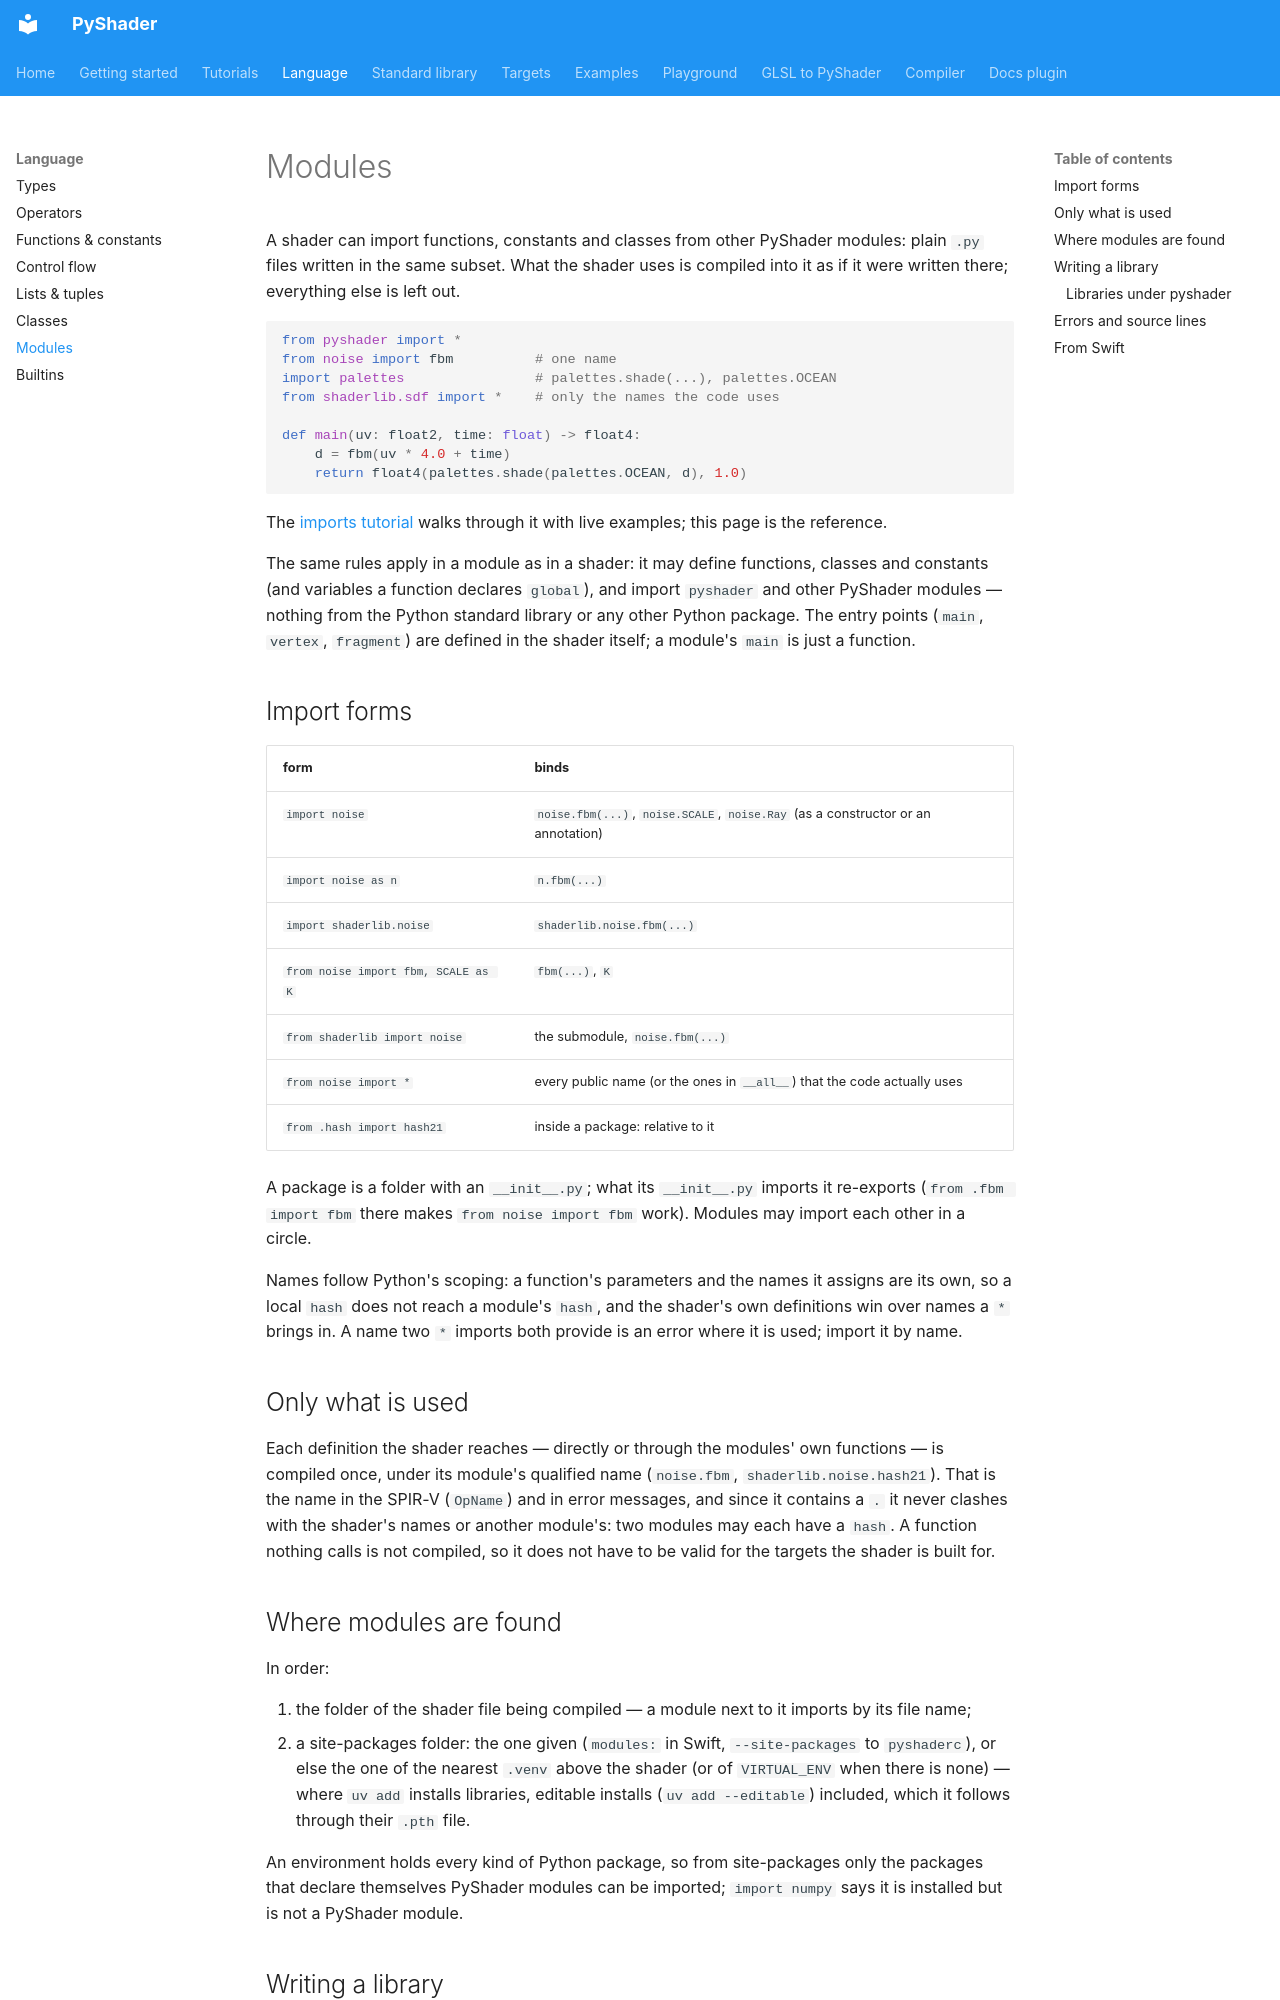

repository: NucleantUI/PyShader · page: language/modules/index.html · generator: mkdocs

# Modules

A shader can import functions, constants and classes from other PyShader
modules: plain `.py` files written in the same subset. What the shader uses
is compiled into it as if it were written there; everything else is left
out.

```py
from pyshader import *
from noise import fbm          # one name
import palettes                # palettes.shade(...), palettes.OCEAN
from shaderlib.sdf import *    # only the names the code uses

def main(uv: float2, time: float) -> float4:
    d = fbm(uv * 4.0 + time)
    return float4(palettes.shade(palettes.OCEAN, d), 1.0)
```

The [imports tutorial](../tutorials/imports.md) walks through it with live
examples; this page is the reference.

The same rules apply in a module as in a shader: it may define functions,
classes and constants (and variables a function declares `global`), and
import `pyshader` and other PyShader modules — nothing from the Python
standard library or any other Python package. The entry points (`main`,
`vertex`, `fragment`) are defined in the shader itself; a module's `main` is
just a function.

## Import forms

| form | binds |
|---|---|
| `import noise` | `noise.fbm(...)`, `noise.SCALE`, `noise.Ray` (as a constructor or an annotation) |
| `import noise as n` | `n.fbm(...)` |
| `import shaderlib.noise` | `shaderlib.noise.fbm(...)` |
| `from noise import fbm, SCALE as K` | `fbm(...)`, `K` |
| `from shaderlib import noise` | the submodule, `noise.fbm(...)` |
| `from noise import *` | every public name (or the ones in `__all__`) that the code actually uses |
| `from .hash import hash21` | inside a package: relative to it |

A package is a folder with an `__init__.py`; what its `__init__.py` imports
it re-exports (`from .fbm import fbm` there makes `from noise import fbm`
work). Modules may import each other in a circle.

Names follow Python's scoping: a function's parameters and the names it
assigns are its own, so a local `hash` does not reach a module's `hash`, and
the shader's own definitions win over names a `*` brings in. A name two `*`
imports both provide is an error where it is used; import it by name.

## Only what is used

Each definition the shader reaches — directly or through the modules'
own functions — is compiled once, under its module's qualified name
(`noise.fbm`, `shaderlib.noise.hash21`). That is the name in the SPIR-V
(`OpName`) and in error messages, and since it contains a `.` it never clashes
with the shader's names or another module's: two modules may each have a
`hash`. A function nothing calls is not compiled, so it does not have to be
valid for the targets the shader is built for.
